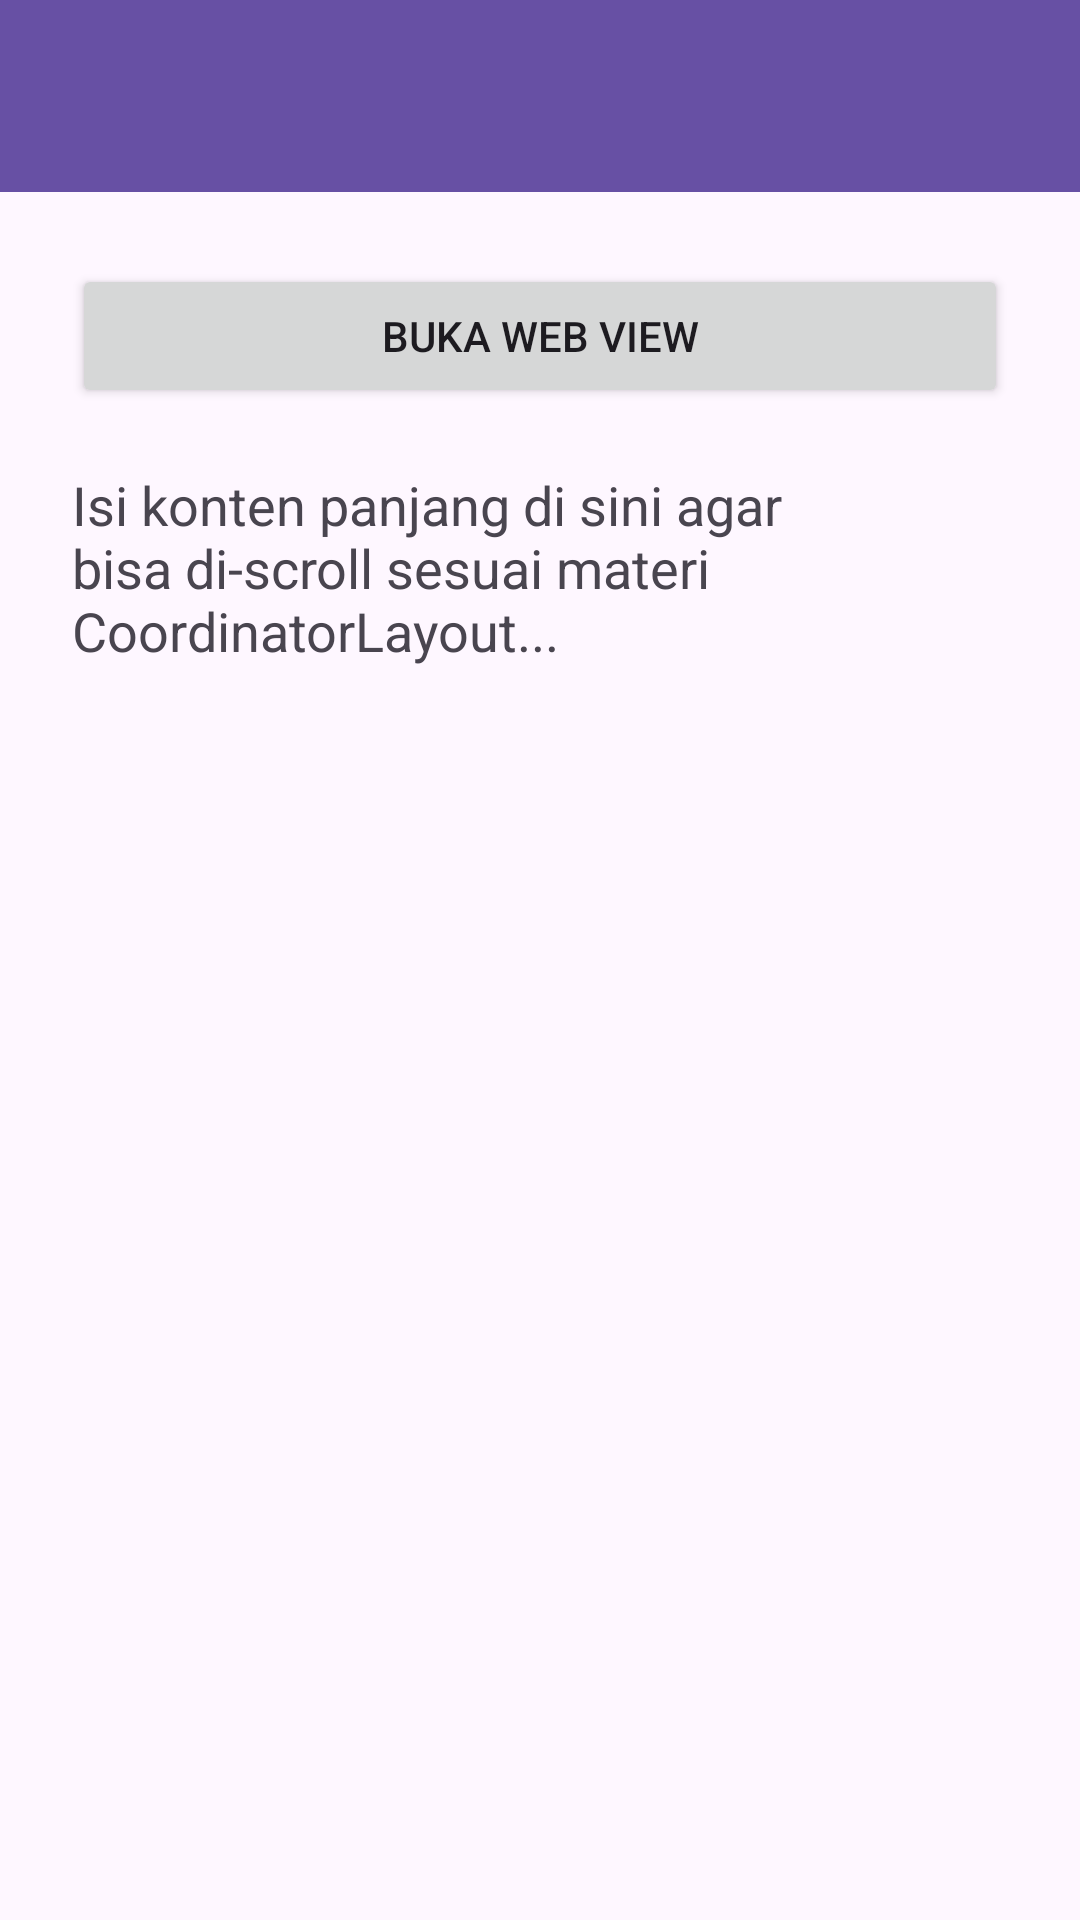

Layout XML and referenced resources for this Android screen:
<!-- AndroidManifest.xml: application theme Theme.IndakBanamoApps -->
<!-- res/layout/activity_fifth.xml -->
<?xml version="1.0" encoding="utf-8"?>
<androidx.coordinatorlayout.widget.CoordinatorLayout
    xmlns:android="http://schemas.android.com/apk/res/android"
    xmlns:app="http://schemas.android.com/apk/res-auto"
    android:layout_width="match_parent"
    android:layout_height="match_parent">
    <com.google.android.material.appbar.AppBarLayout
        android:id="@+id/appBar"
        android:layout_width="match_parent"
        android:layout_height="wrap_content"
        android:theme="@style/ThemeOverlay.MaterialComponents.Dark.ActionBar">
        <androidx.appcompat.widget.Toolbar
            android:id="@+id/toolbar"
            android:layout_width="match_parent"
            android:layout_height="?attr/actionBarSize"
            android:background="?attr/colorPrimary"
            app:titleTextColor="@android:color/white"
            app:subtitleTextColor="@android:color/white"
            app:popupTheme="@style/ThemeOverlay.AppCompat.Light"
            app:layout_scrollFlags="scroll|enterAlways" />

    </com.google.android.material.appbar.AppBarLayout>
    <androidx.core.widget.NestedScrollView
        android:layout_width="match_parent"
        android:layout_height="match_parent"
        app:layout_behavior="@string/appbar_scrolling_view_behavior"
        android:padding="24dp">




        <LinearLayout
            android:layout_width="match_parent"
            android:layout_height="wrap_content"
            android:orientation="vertical"
            android:gravity="center_horizontal">




            <Button
                android:id="@+id/btnWebView"
                android:layout_width="match_parent"
                android:layout_height="wrap_content"
                android:text="BUKA WEB VIEW"
                app:icon="@drawable/ic_add"
                app:iconGravity="textStart" />




            <TextView
                android:layout_width="match_parent"
                android:layout_height="wrap_content"
                android:text="Isi konten panjang di sini agar bisa di-scroll sesuai materi CoordinatorLayout..."
                android:textSize="18sp"
                android:layout_marginTop="20dp" />




        </LinearLayout>
    </androidx.core.widget.NestedScrollView>




</androidx.coordinatorlayout.widget.CoordinatorLayout>
<!-- resources referenced by this layout -->
<resources>
  <style name="Theme.IndakBanamoApps" parent="Base.Theme.IndakBanamoApps" />
  <style name="Base.Theme.IndakBanamoApps" parent="Theme.Material3.DayNight.NoActionBar">
          
          
      </style>
</resources>
